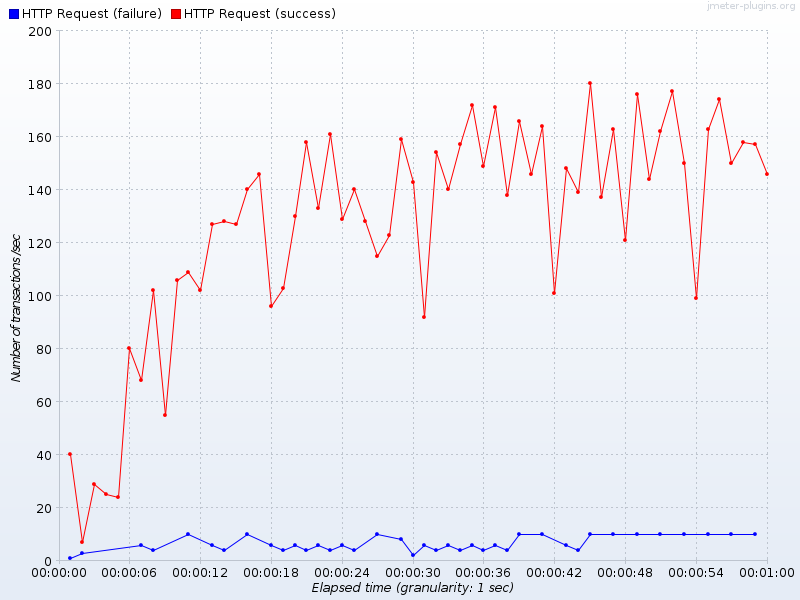

Source data for this figure (header and first rows):
Elapsed time, HTTP Request (failure), HTTP Request (success)
19:21:28.0, 1.0, 40.0
19:21:29.0, 3.0, 7.0
19:21:30.0, , 29.0
19:21:31.0, , 25.0
19:21:32.0, , 24.0
19:21:33.0, , 80.0
19:21:34.0, 6.0, 68.0
19:21:35.0, 4.0, 102.0
19:21:36.0, , 55.0
19:21:37.0, , 106.0
19:21:38.0, 10.0, 109.0
19:21:39.0, , 102.0
19:21:40.0, 6.0, 127.0
19:21:41.0, 4.0, 128.0
19:21:42.0, , 127.0
19:21:43.0, 10.0, 140.0
19:21:44.0, , 146.0
19:21:45.0, 6.0, 96.0
19:21:46.0, 4.0, 103.0
19:21:47.0, 6.0, 130.0
19:21:48.0, 4.0, 158.0
19:21:49.0, 6.0, 133.0
19:21:50.0, 4.0, 161.0
19:21:51.0, 6.0, 129.0
19:21:52.0, 4.0, 140.0
19:21:53.0, , 128.0
19:21:54.0, 10.0, 115.0
19:21:55.0, , 123.0
19:21:56.0, 8.0, 159.0
19:21:57.0, 2.0, 143.0
19:21:58.0, 6.0, 92.0
19:21:59.0, 4.0, 154.0
19:22:00.0, 6.0, 140.0
19:22:01.0, 4.0, 157.0
19:22:02.0, 6.0, 172.0
19:22:03.0, 4.0, 149.0
19:22:04.0, 6.0, 171.0
19:22:05.0, 4.0, 138.0
19:22:06.0, 10.0, 166.0
19:22:07.0, , 146.0
19:22:08.0, 10.0, 164.0
19:22:09.0, , 101.0
19:22:10.0, 6.0, 148.0
19:22:11.0, 4.0, 139.0
19:22:12.0, 10.0, 180.0
19:22:13.0, , 137.0
19:22:14.0, 10.0, 163.0
19:22:15.0, , 121.0
19:22:16.0, 10.0, 176.0
19:22:17.0, , 144.0
19:22:18.0, 10.0, 162.0
19:22:19.0, , 177.0
19:22:20.0, 10.0, 150.0
19:22:21.0, , 99.0
19:22:22.0, 10.0, 163.0
19:22:23.0, , 174.0
19:22:24.0, 10.0, 150.0
19:22:25.0, , 158.0
19:22:26.0, 10.0, 157.0
19:22:27.0, , 146.0
